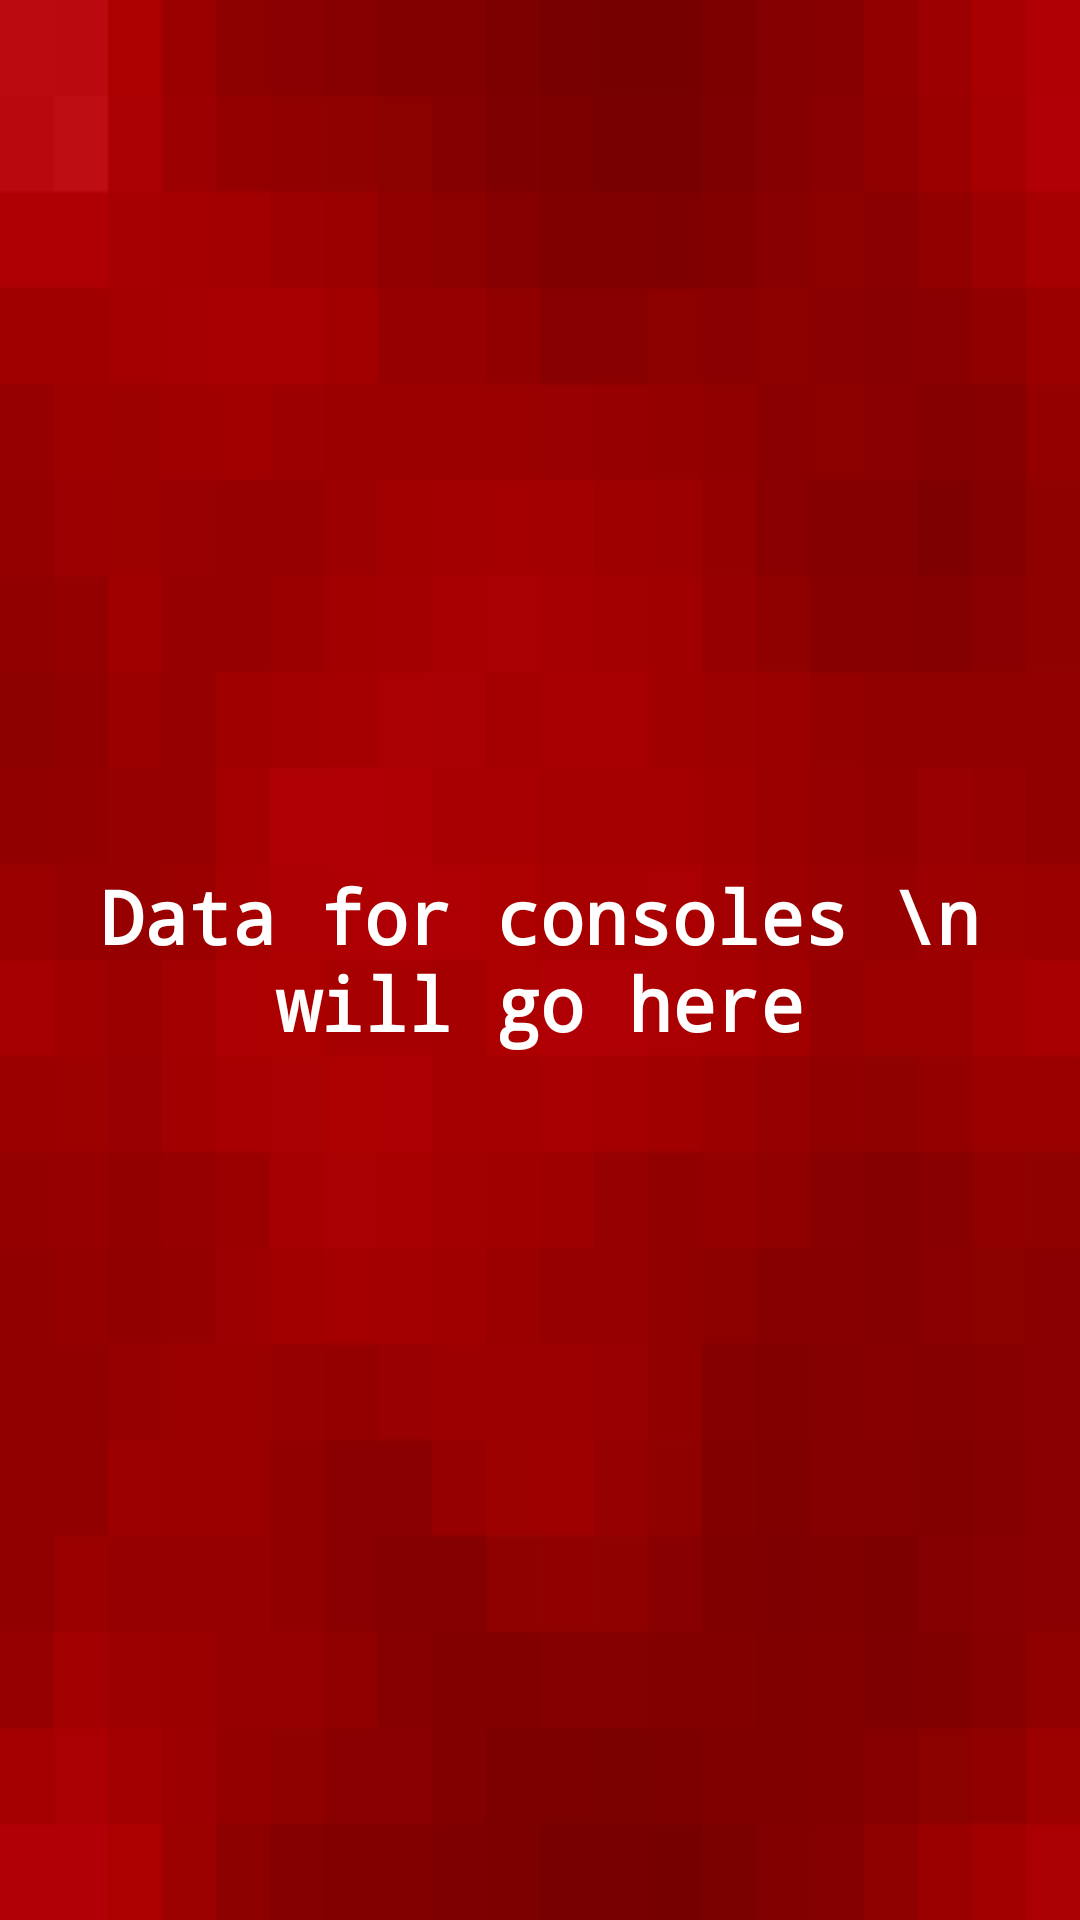

This screen was rendered from an Android layout file. Write that file and the resources it references.
<!-- AndroidManifest.xml: application theme AppTheme -->
<!-- res/layout/data_page.xml -->
<?xml version="1.0" encoding="utf-8"?>
<RelativeLayout xmlns:android="http://schemas.android.com/apk/res/android"

    android:orientation="vertical"
    android:layout_width="match_parent"
    android:layout_height="match_parent"
    android:background="@drawable/bg">

    <ImageView
        android:visibility="invisible"
        android:layout_width="wrap_content"
        android:layout_height="wrap_content"
        android:id="@+id/img_title"
        android:layout_centerVertical="false"
        android:layout_centerHorizontal="true"
        android:layout_marginTop="230dp"
        />

    <ScrollView
        android:layout_width="wrap_content"
        android:layout_height="wrap_content"
        android:id="@+id/scrollView"
        android:layout_alignBottom="@+id/img_title"
        android:layout_alignParentRight="true"
        android:layout_alignParentEnd="true" />

    <TextView
        android:layout_width="wrap_content"
        android:layout_height="wrap_content"
        android:text="Data for consoles \n will go here"
        android:id="@+id/textView"
        android:layout_centerVertical="true"
        android:layout_centerHorizontal="true"
        android:textColor="#ffffffff"
        android:textSize="12pt"
        android:textStyle="bold"
        android:typeface="monospace"
        android:textAlignment="center" />

</RelativeLayout>
<!-- resources referenced by this layout -->
<resources>
  <!-- drawable bg: jpg bitmap (drawable, 28758 bytes) -->
  <style name="AppTheme" parent="Base.Theme.AppCompat">
          <item name="windowActionBar">false</item>
          <item name="colorPrimary">@color/colorPrimary</item>
          <item name="colorPrimaryDark">@color/colorPrimary</item>
          <item name="android:textColor">#ff6b6b6b</item>
      </style>
  <color name="colorPrimary">#e60a0a</color>
</resources>
